3-way image classification set "DATASETS_ORGANIZED" from GitHub (louieesss/Capstone); label vocabulary: not pollinated, pollinated, pollinating.

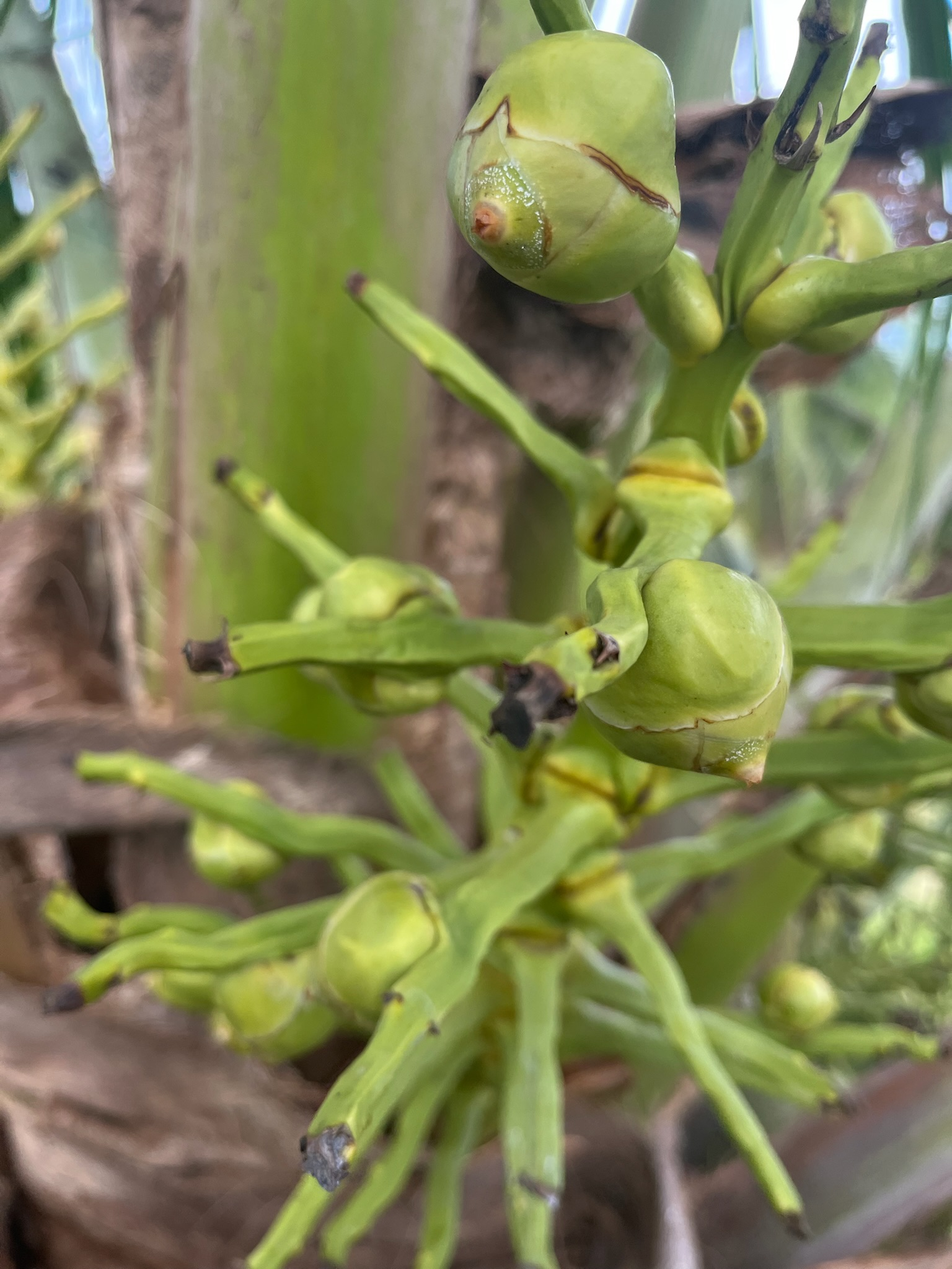
Label: pollinating

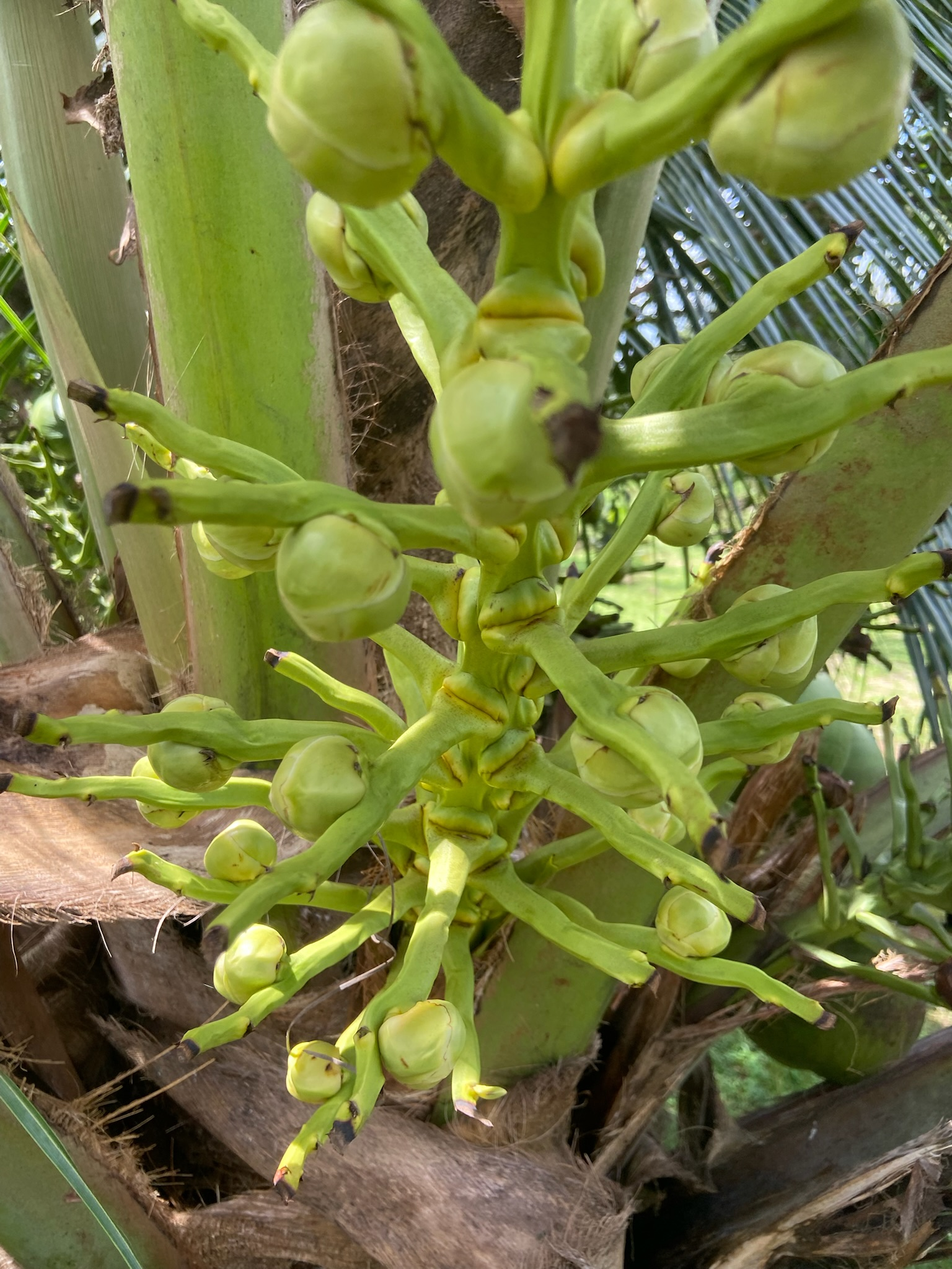
Label: pollinated

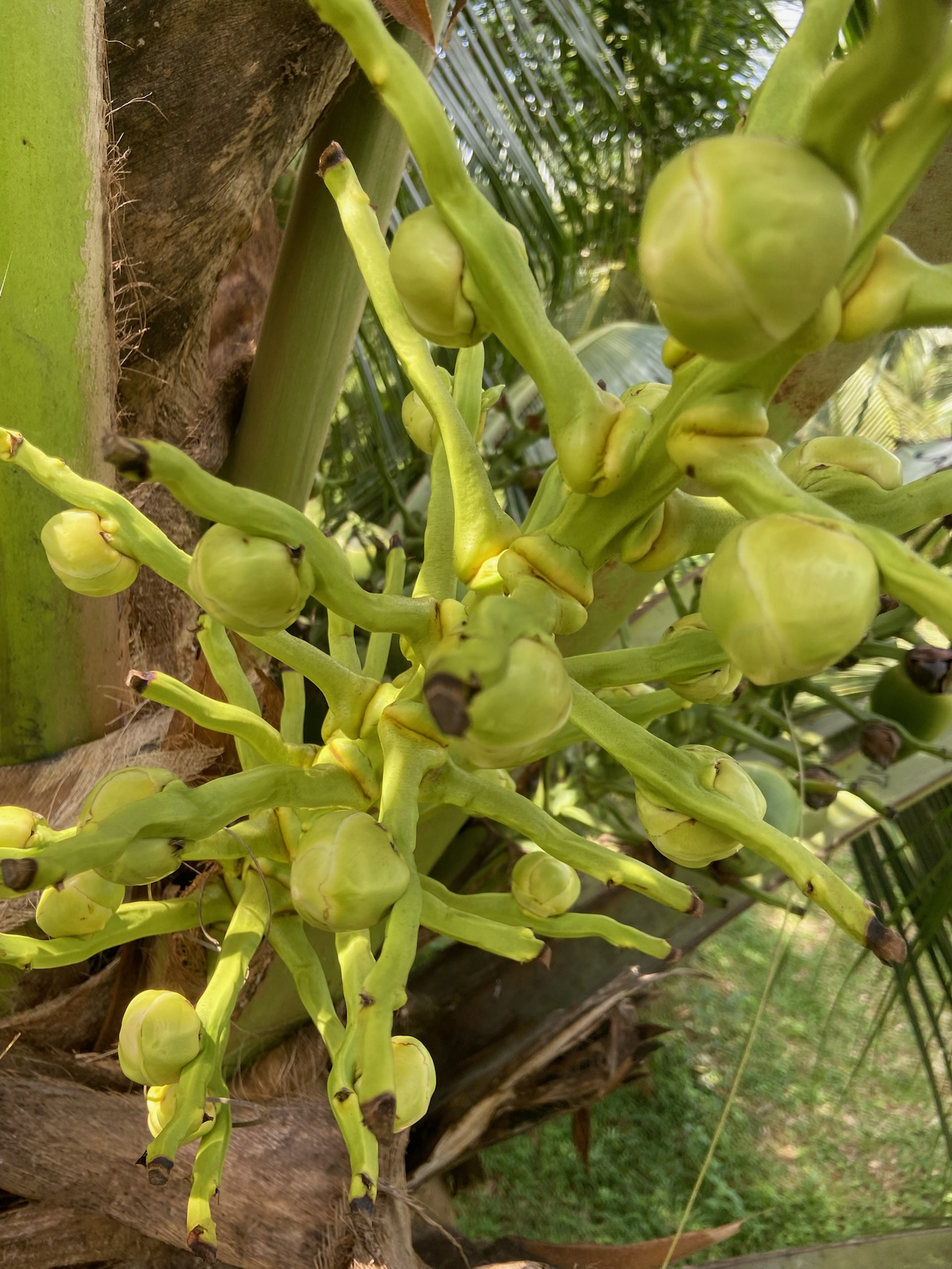
Label: not pollinated

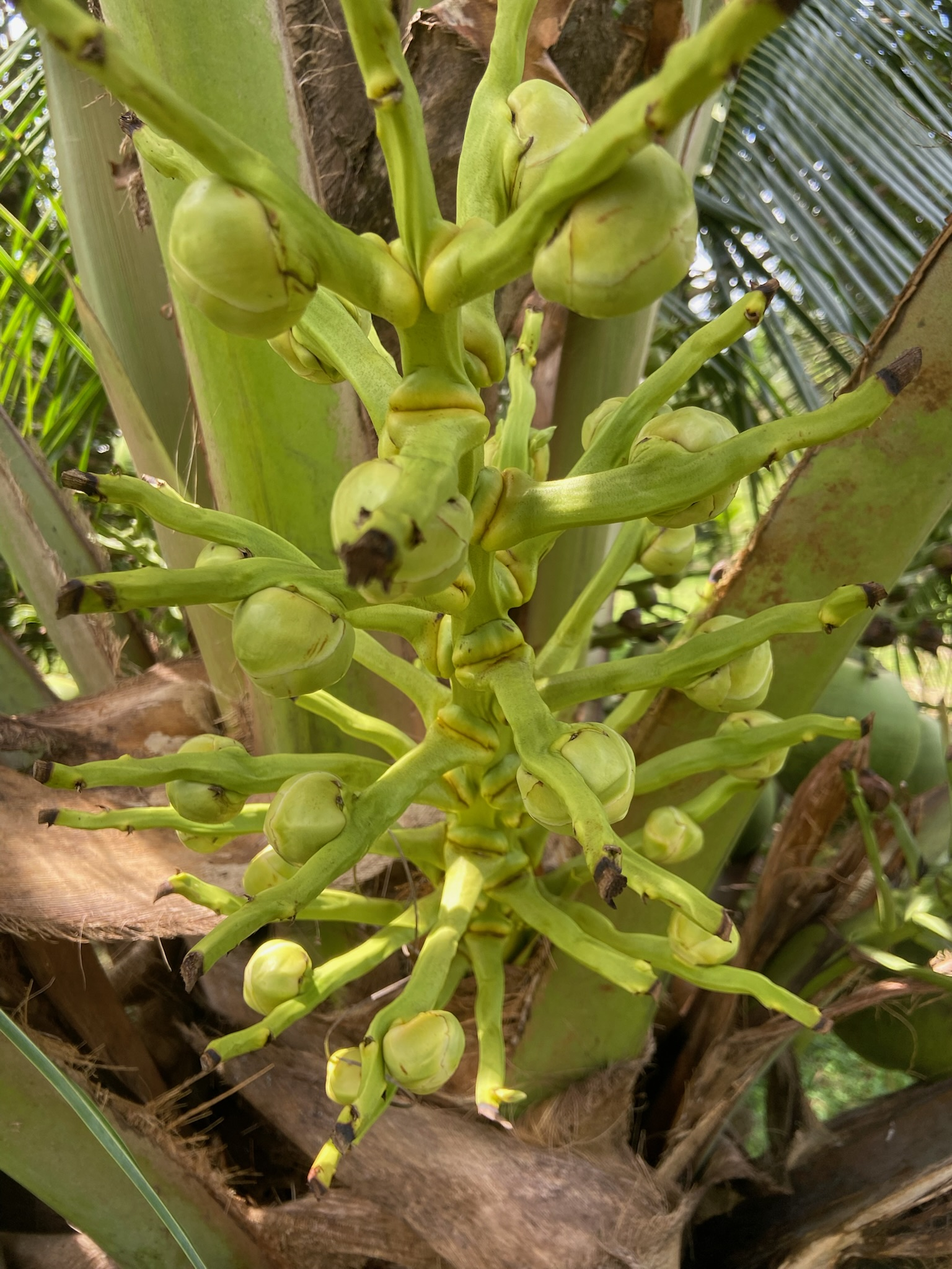
Label: not pollinated

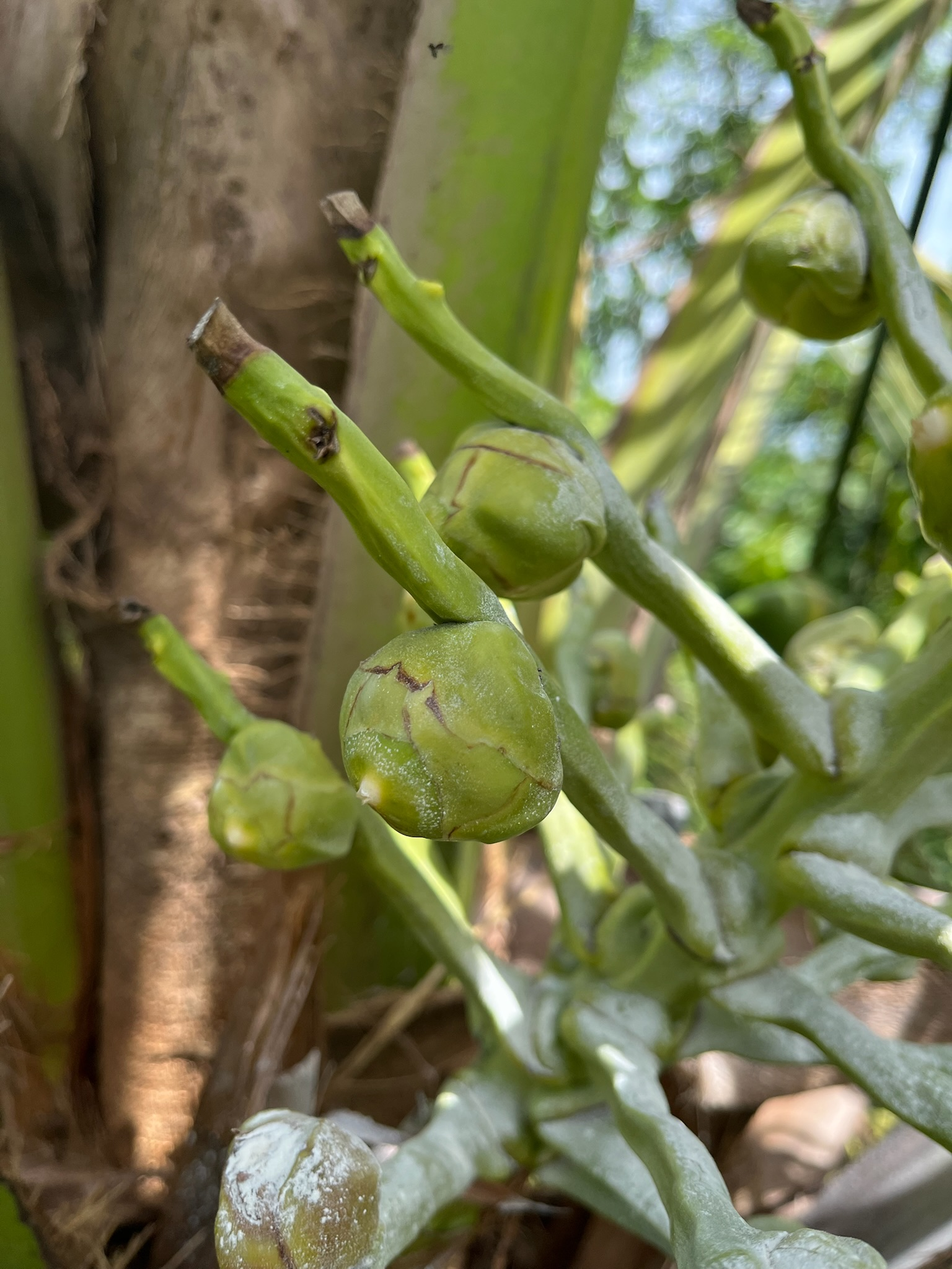
Label: pollinating

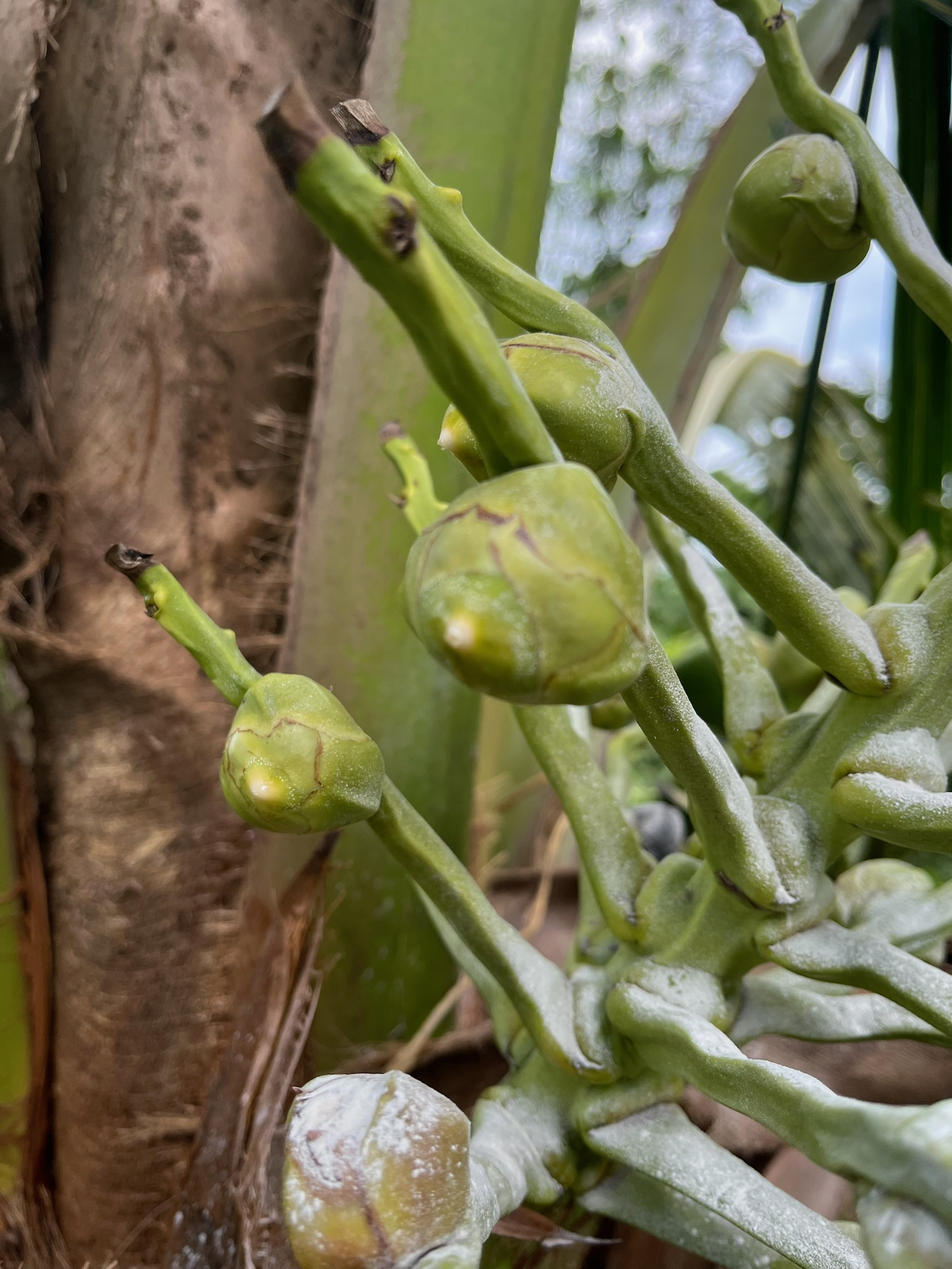
Label: pollinating
